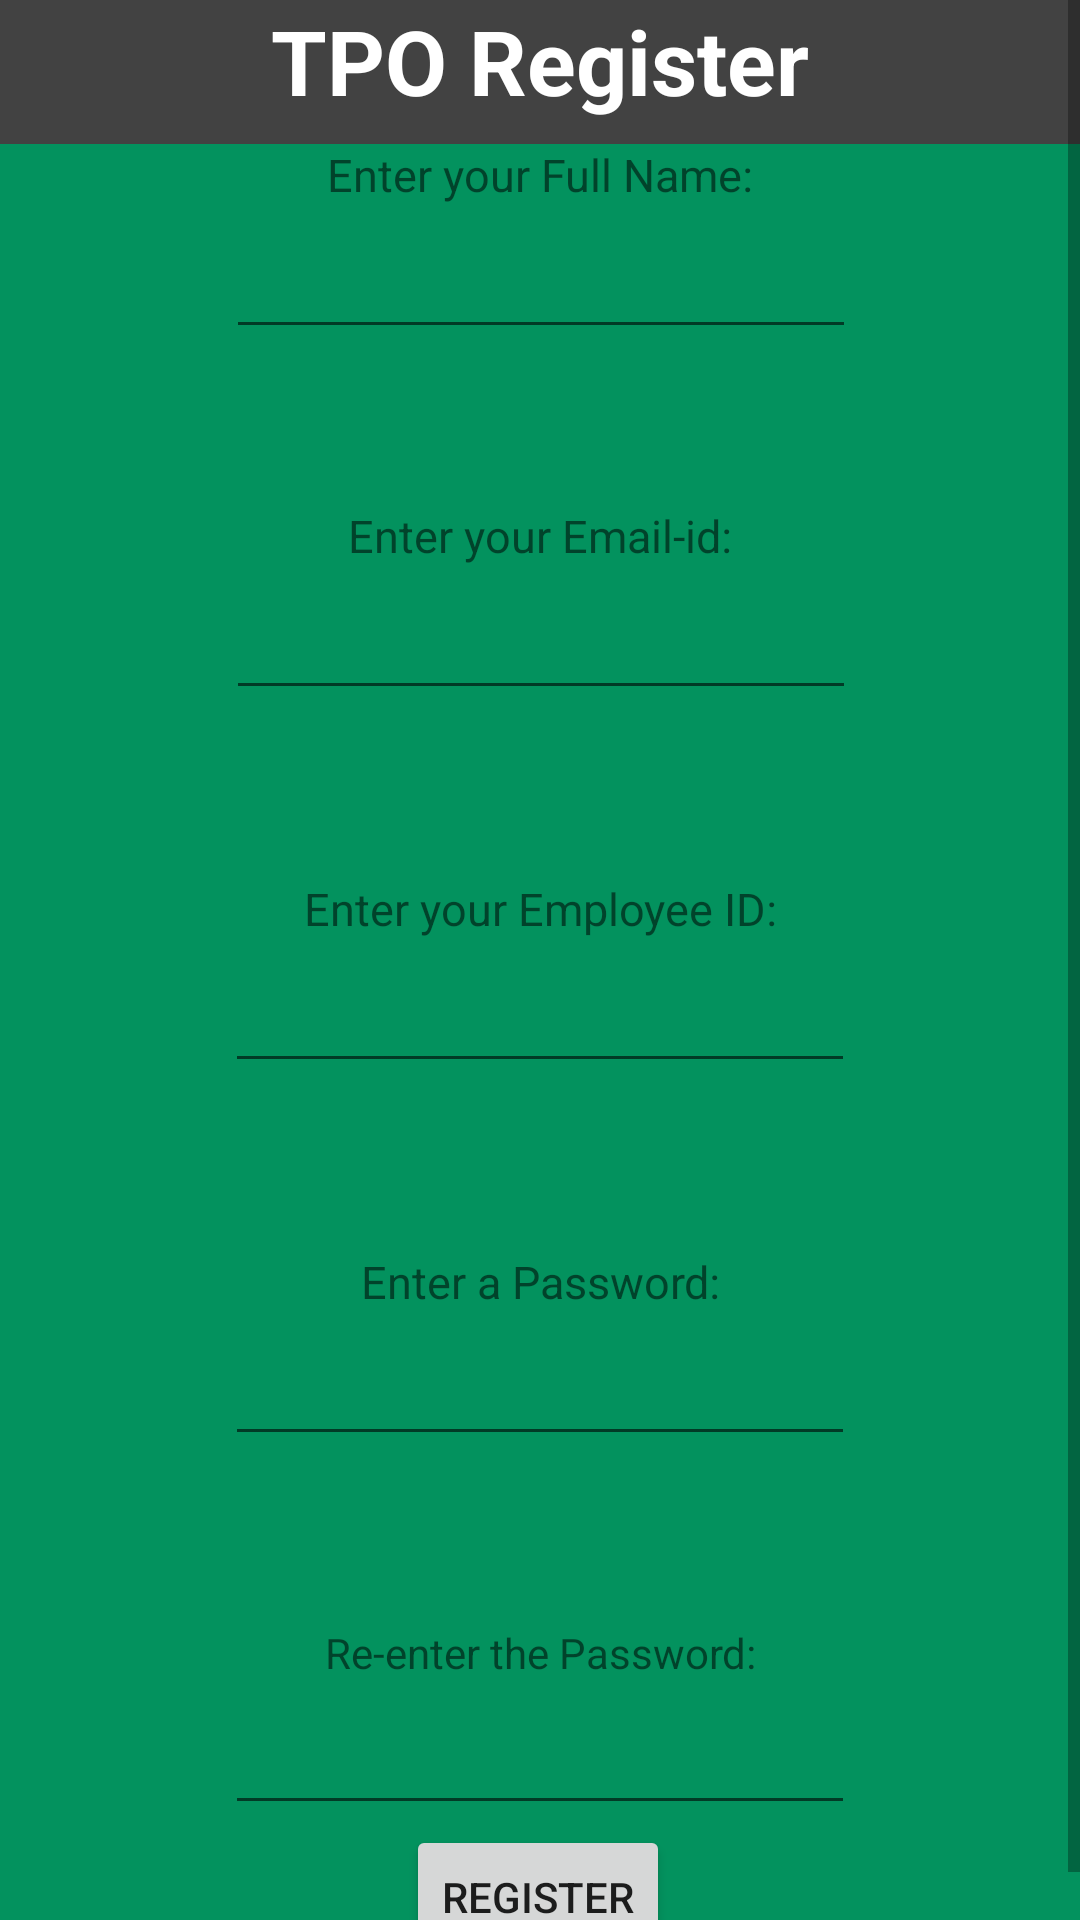

Layout XML and referenced resources for this Android screen:
<!-- AndroidManifest.xml: application theme Theme.CMRITPlacementApp -->
<!-- res/layout/activity_tpo_register.xml -->
<?xml version="1.0" encoding="utf-8"?>
    <LinearLayout xmlns:android="http://schemas.android.com/apk/res/android"
        xmlns:app="http://schemas.android.com/apk/res-auto"
        xmlns:tools="http://schemas.android.com/tools"
        android:layout_width="match_parent"
        android:id="@+id/layout"
        android:layout_height="match_parent"
        android:background="@color/limegreen"
        tools:context=".tpoRegister_activity">

        <ScrollView
            android:layout_width="match_parent"
            android:layout_height="match_parent">

            <androidx.constraintlayout.widget.ConstraintLayout
                android:id="@+id/linearLayout"
                android:layout_width="match_parent"
                android:layout_height="wrap_content">

                <TextView
                    android:id="@+id/registerheaderTpo"
                    android:layout_width="0dp"
                    android:layout_height="48dp"
                    android:background="@color/cardview_dark_background"
                    android:text="@string/tpo_register"
                    android:textAlignment="center"
                    android:textColor="@color/white"
                    android:textSize="30sp"
                    android:textStyle="bold"
                    app:layout_constraintEnd_toEndOf="parent"
                    app:layout_constraintStart_toStartOf="parent"
                    app:layout_constraintTop_toTopOf="parent" />

                <TextView
                    android:id="@+id/TPOName"
                    android:layout_width="wrap_content"
                    android:layout_height="wrap_content"
                    android:text="@string/enter_your_full_name"
                    android:textAlignment="center"
                    android:textSize="15sp"
                    app:layout_constraintEnd_toEndOf="parent"
                    app:layout_constraintStart_toStartOf="parent"
                    app:layout_constraintTop_toBottomOf="@+id/registerheaderTpo" />

                <EditText
                    android:id="@+id/editTpoName"
                    android:layout_width="wrap_content"
                    android:layout_height="wrap_content"
                    android:ems="10"
                    android:importantForAutofill="no"
                    android:inputType="textPersonName"
                    android:minHeight="48dp"
                    android:textAlignment="center"
                    app:layout_constraintEnd_toEndOf="parent"
                    app:layout_constraintHorizontal_bias="0.502"
                    app:layout_constraintStart_toStartOf="parent"
                    app:layout_constraintTop_toBottomOf="@+id/TPOName"
                    tools:ignore="SpeakableTextPresentCheck" />

                <TextView
                    android:id="@+id/TpoEmailid"
                    android:layout_width="wrap_content"
                    android:layout_height="wrap_content"
                    android:layout_marginTop="52dp"
                    android:text="@string/enter_your_institute_email_id"
                    android:textAlignment="center"
                    android:textSize="15sp"
                    app:layout_constraintEnd_toEndOf="parent"
                    app:layout_constraintHorizontal_bias="0.498"
                    app:layout_constraintStart_toStartOf="parent"
                    app:layout_constraintTop_toBottomOf="@+id/editTpoName" />

                <EditText
                    android:id="@+id/editTpoEmail"
                    android:layout_width="wrap_content"
                    android:layout_height="wrap_content"
                    android:ems="10"
                    android:importantForAutofill="no"
                    android:inputType="textEmailAddress"
                    android:minHeight="48dp"
                    android:textAlignment="center"
                    app:layout_constraintEnd_toEndOf="parent"
                    app:layout_constraintHorizontal_bias="0.502"
                    app:layout_constraintStart_toStartOf="parent"
                    app:layout_constraintTop_toBottomOf="@+id/TpoEmailid"
                    tools:ignore="SpeakableTextPresentCheck" />

                <TextView
                    android:id="@+id/TPOID"
                    android:layout_width="wrap_content"
                    android:layout_height="wrap_content"
                    android:layout_marginTop="56dp"
                    android:text="@string/enter_your_employee_id"
                    android:textAlignment="center"
                    android:textSize="15sp"
                    app:layout_constraintEnd_toEndOf="parent"
                    app:layout_constraintStart_toStartOf="parent"
                    app:layout_constraintTop_toBottomOf="@+id/editTpoEmail" />

                <EditText
                    android:id="@+id/editTpoEid"
                    android:layout_width="wrap_content"
                    android:layout_height="wrap_content"
                    android:ems="10"
                    android:importantForAutofill="no"
                    android:inputType="textPersonName"
                    android:minHeight="48dp"
                    android:textAlignment="center"
                    app:layout_constraintEnd_toEndOf="parent"
                    app:layout_constraintStart_toStartOf="parent"
                    app:layout_constraintTop_toBottomOf="@+id/TPOID"
                    tools:ignore="SpeakableTextPresentCheck" />

                <TextView
                    android:id="@+id/pwdtpo"
                    android:layout_width="wrap_content"
                    android:layout_height="wrap_content"
                    android:layout_marginTop="56dp"
                    android:text="@string/enter_a_password"
                    android:textAlignment="center"
                    android:textSize="15sp"
                    app:layout_constraintEnd_toEndOf="parent"
                    app:layout_constraintStart_toStartOf="parent"
                    app:layout_constraintTop_toBottomOf="@+id/editTpoEid" />

                <EditText
                    android:id="@+id/editTpoPwd"
                    android:layout_width="wrap_content"
                    android:layout_height="wrap_content"
                    android:ems="10"
                    android:importantForAutofill="no"
                    android:inputType="textPassword"
                    android:minHeight="48dp"
                    android:textAlignment="center"
                    app:layout_constraintEnd_toEndOf="parent"
                    app:layout_constraintStart_toStartOf="parent"
                    app:layout_constraintTop_toBottomOf="@+id/pwdtpo"
                    tools:ignore="SpeakableTextPresentCheck" />

                <TextView
                    android:id="@+id/pwdtpo2"
                    android:layout_width="wrap_content"
                    android:layout_height="wrap_content"
                    android:layout_marginTop="56dp"
                    android:text="@string/re_enter_the_password"
                    android:textAlignment="center"
                    app:layout_constraintEnd_toEndOf="parent"
                    app:layout_constraintStart_toStartOf="parent"
                    app:layout_constraintTop_toBottomOf="@+id/editTpoPwd" />

                <EditText
                    android:id="@+id/editTpoPwd2"
                    android:layout_width="wrap_content"
                    android:layout_height="wrap_content"
                    android:ems="10"
                    android:inputType="textPassword"
                    android:minHeight="48dp"
                    android:textAlignment="center"
                    app:layout_constraintEnd_toEndOf="parent"
                    app:layout_constraintStart_toStartOf="parent"
                    app:layout_constraintTop_toBottomOf="@+id/pwdtpo2"
                    android:importantForAutofill="no" />

                <Button
                    android:id="@+id/btnTporegister"
                    android:layout_width="wrap_content"
                    android:layout_height="wrap_content"
                    android:text="@string/register"
                    app:layout_constraintBottom_toBottomOf="parent"
                    app:layout_constraintEnd_toEndOf="parent"
                    app:layout_constraintHorizontal_bias="0.498"
                    app:layout_constraintStart_toStartOf="parent"
                    app:layout_constraintTop_toBottomOf="@+id/editTpoPwd2"
                    app:layout_constraintVertical_bias="0.0" />

            </androidx.constraintlayout.widget.ConstraintLayout>
        </ScrollView>
    </LinearLayout>
<!-- resources referenced by this layout -->
<resources>
  <color name="limegreen">#03925e</color>
  <color name="white">#FFFFFFFF</color>
  <string name="enter_a_password">Enter a Password:</string>
  <string name="enter_your_employee_id">Enter your Employee ID:</string>
  <string name="enter_your_full_name">Enter your Full Name:</string>
  <string name="enter_your_institute_email_id">Enter your Email-id:</string>
  <string name="re_enter_the_password">Re-enter the Password:</string>
  <string name="register">Register</string>
  <string name="tpo_register">TPO Register</string>
  <style name="Theme.CMRITPlacementApp" parent="Theme.MaterialComponents.DayNight.DarkActionBar">
          
          <item name="colorPrimary">@color/purple_500</item>
          <item name="colorPrimaryVariant">@color/purple_700</item>
          <item name="colorOnPrimary">@color/white</item>
          
          <item name="colorSecondary">@color/teal_200</item>
          <item name="colorSecondaryVariant">@color/teal_700</item>
          <item name="colorOnSecondary">@color/black</item>
          
          <item name="android:statusBarColor" tools:targetApi="l">?attr/colorPrimaryVariant</item>
          
      </style>
  <color name="purple_500">#FF6200EE</color>
  <color name="purple_700">#FF3700B3</color>
  <color name="teal_200">#FF03DAC5</color>
  <color name="teal_700">#FF018786</color>
  <color name="black">#FF000000</color>
</resources>
